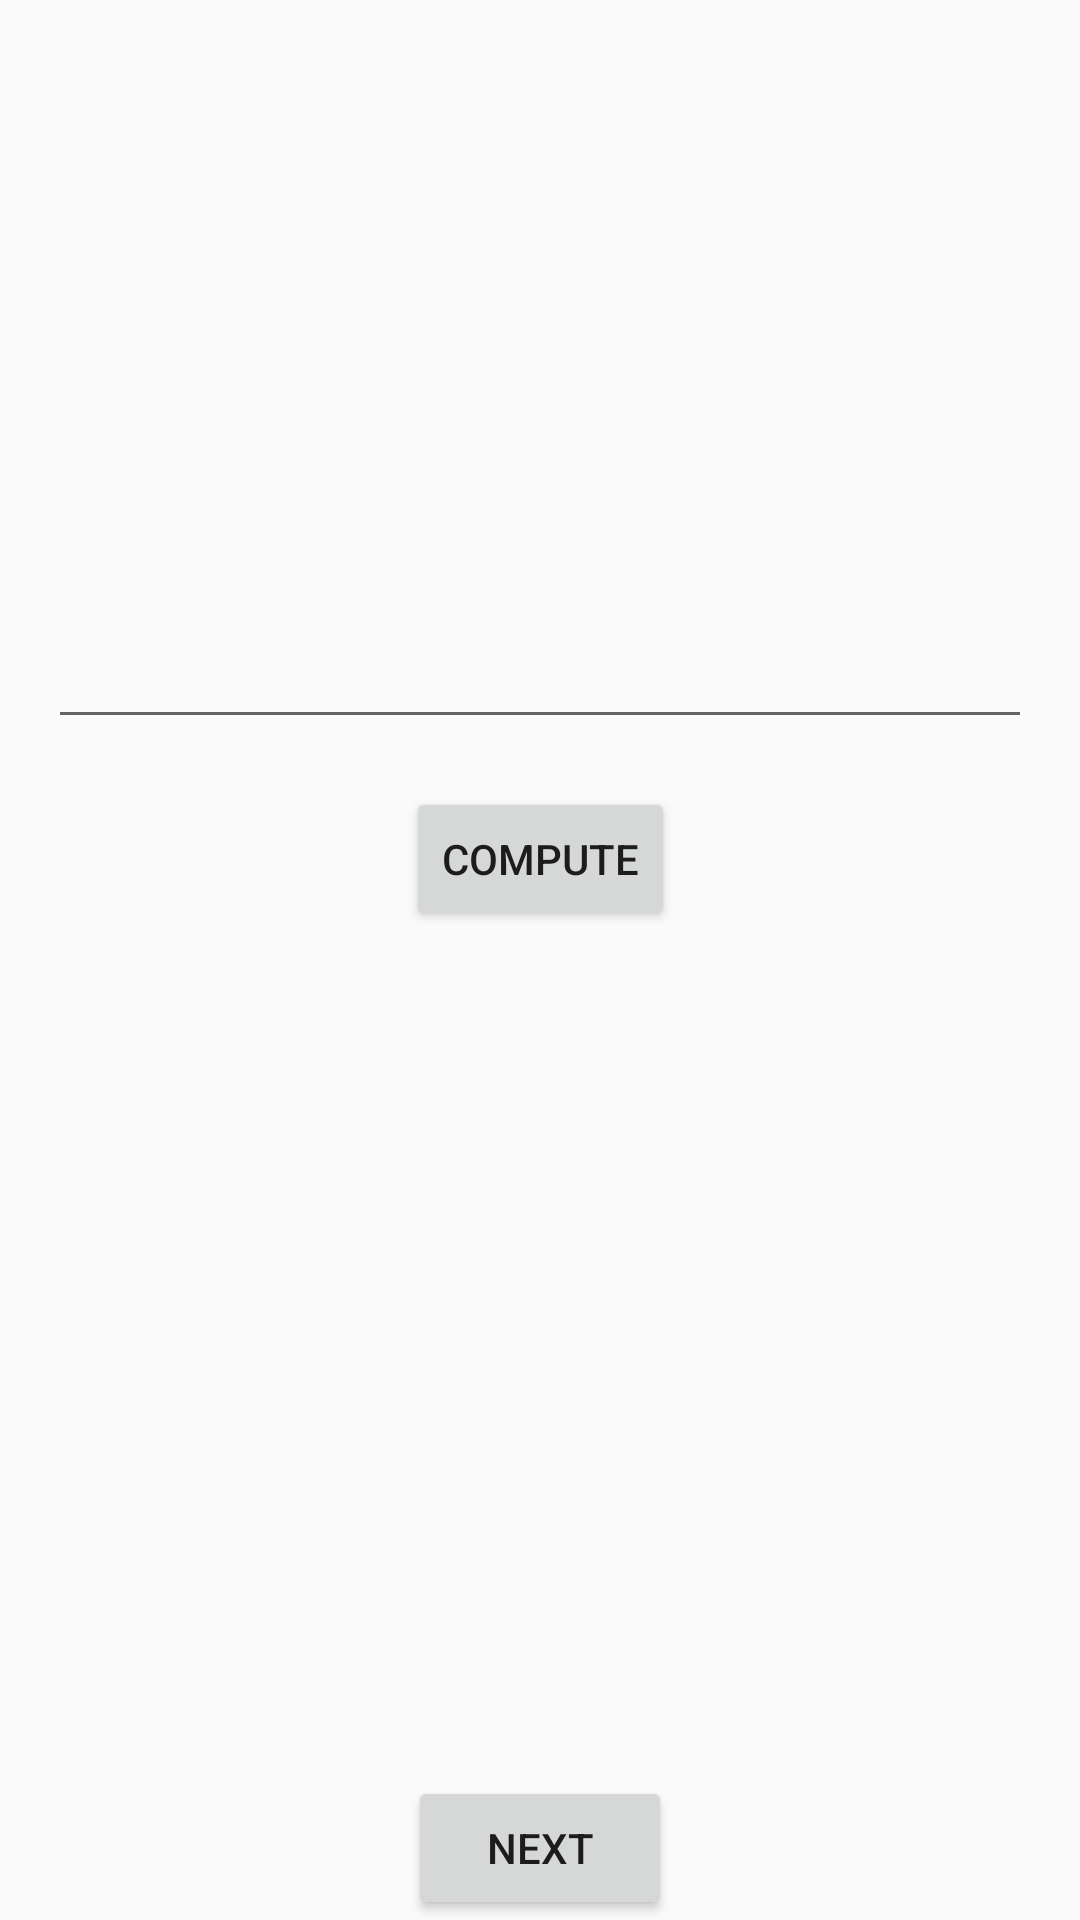

Here is an Android app screen rendered from its layout file. Give the layout XML and the strings, colors and styles it references.
<!-- AndroidManifest.xml: activity theme AppTheme.NoActionBar -->
<!-- res/layout/fragment_task.xml -->
<?xml version="1.0" encoding="utf-8"?>
<androidx.constraintlayout.widget.ConstraintLayout xmlns:android="http://schemas.android.com/apk/res/android"
    xmlns:app="http://schemas.android.com/apk/res-auto"
    xmlns:tools="http://schemas.android.com/tools"
    android:layout_width="match_parent"
    android:layout_height="match_parent"
    tools:context=".ui.task.compute.ComputeFragment">

    <com.google.android.material.textfield.TextInputEditText
        android:id="@+id/textInputEditText"
        android:layout_width="0dp"
        android:layout_height="wrap_content"
        android:layout_marginStart="16dp"
        android:layout_marginTop="16dp"
        android:layout_marginEnd="16dp"
        android:inputType="textMultiLine"
        android:lines="10"
        android:minLines="10"
        app:layout_constraintEnd_toEndOf="parent"
        app:layout_constraintStart_toStartOf="parent"
        app:layout_constraintTop_toTopOf="parent" />

    <Button
        android:id="@+id/button_compute"
        android:layout_width="wrap_content"
        android:layout_height="wrap_content"
        android:layout_marginTop="16dp"
        android:text="@string/compute"
        app:layout_constraintEnd_toEndOf="parent"
        app:layout_constraintStart_toStartOf="parent"
        app:layout_constraintTop_toBottomOf="@+id/textInputEditText" />

    <TextView
        android:id="@+id/result"
        android:layout_width="0dp"
        android:layout_height="wrap_content"
        android:layout_marginStart="16dp"
        android:layout_marginTop="16dp"
        android:layout_marginEnd="16dp"
        android:lines="10"
        android:minLines="10"
        app:layout_constraintEnd_toEndOf="parent"
        app:layout_constraintStart_toStartOf="parent"
        app:layout_constraintTop_toBottomOf="@+id/button_compute" />

    <Button
        android:id="@+id/button_first"
        android:layout_width="wrap_content"
        android:layout_height="wrap_content"
        android:text="@string/next"
        app:layout_constraintBottom_toBottomOf="parent"
        app:layout_constraintEnd_toEndOf="parent"
        app:layout_constraintStart_toStartOf="parent"
        />
</androidx.constraintlayout.widget.ConstraintLayout>
<!-- resources referenced by this layout -->
<resources>
  <string name="compute">Compute</string>
  <string name="next">Next</string>
  <style name="AppTheme.NoActionBar">
          <item name="windowActionBar">false</item>
          <item name="windowNoTitle">true</item>
      </style>
</resources>
